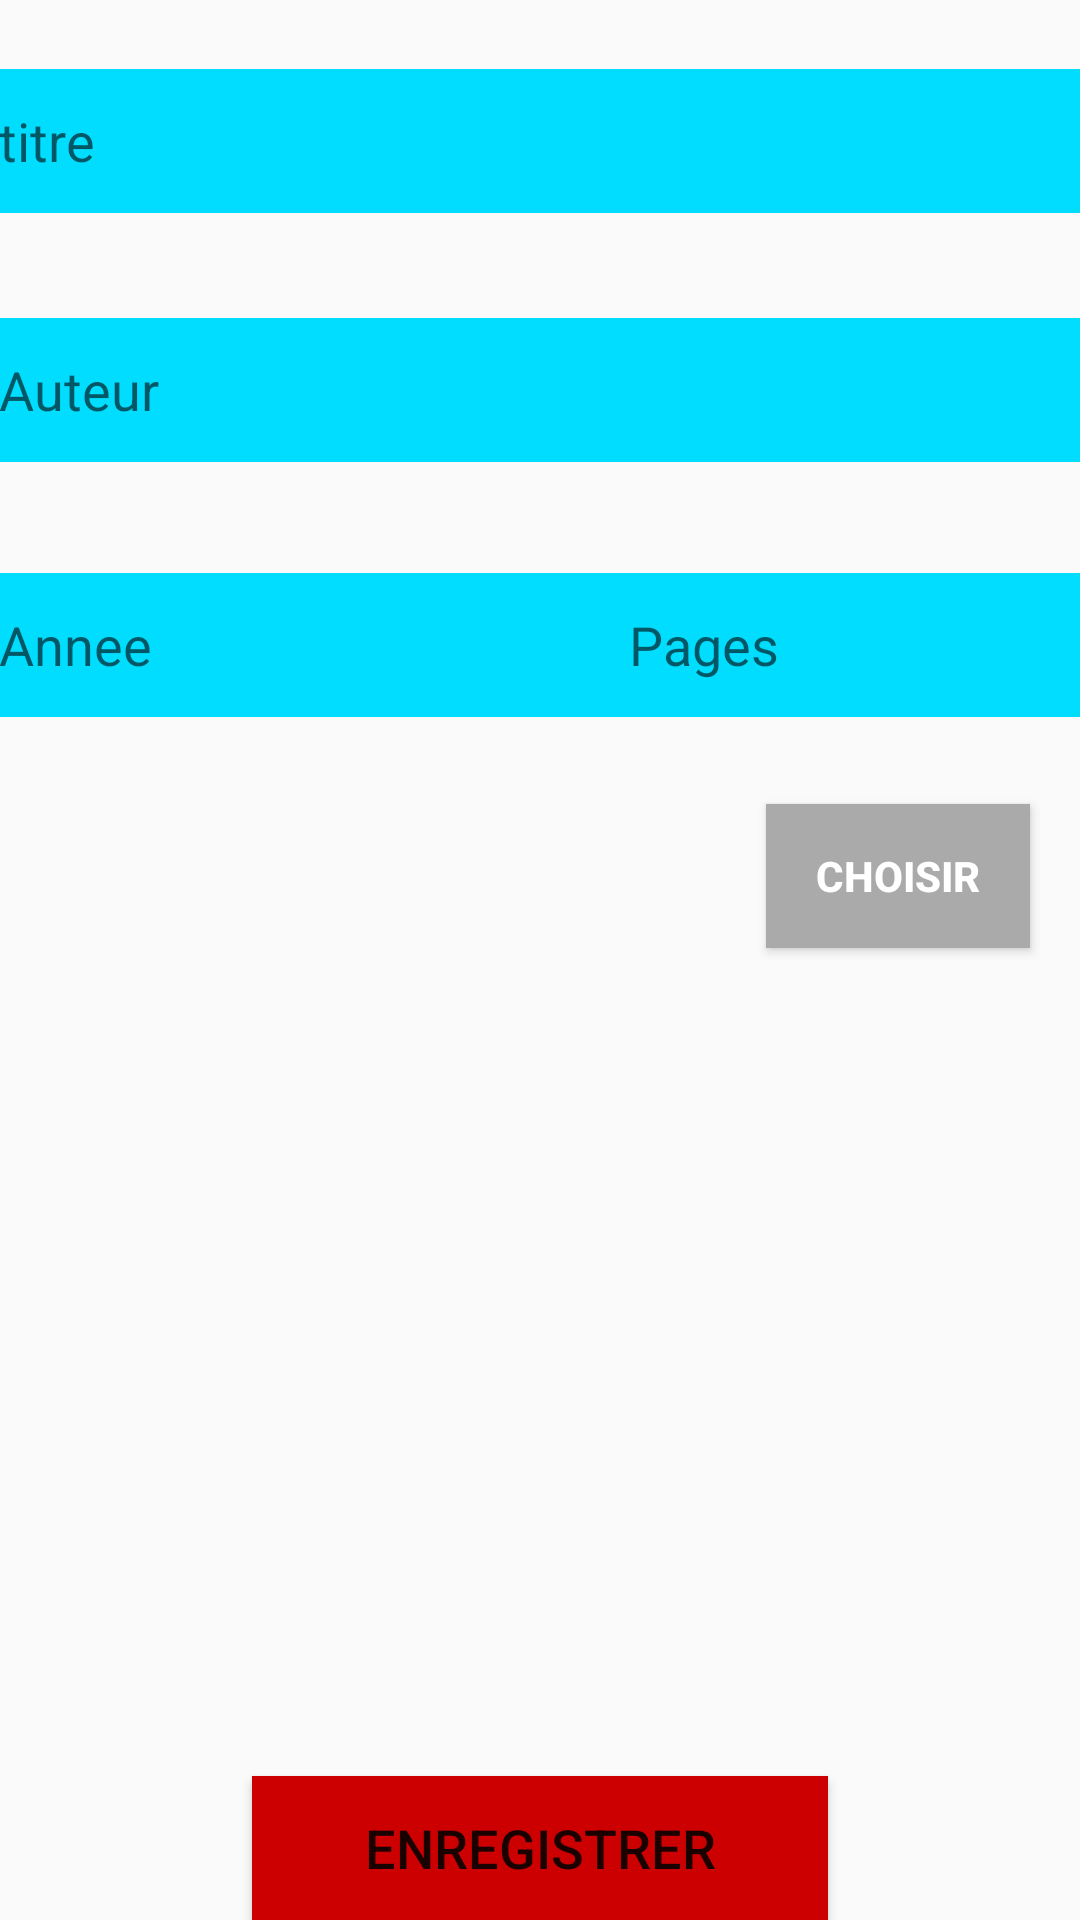

The Android layout XML behind this screen, and the referenced resources:
<!-- AndroidManifest.xml: application theme AppTheme -->
<!-- res/layout/activity_enregistrer.xml -->
<?xml version="1.0" encoding="utf-8"?>
<RelativeLayout xmlns:android="http://schemas.android.com/apk/res/android"
    xmlns:app="http://schemas.android.com/apk/res-auto"
    xmlns:tools="http://schemas.android.com/tools"
    android:id="@+id/activity_enregistrer"
    android:layout_width="match_parent"
    android:layout_height="match_parent"
    android:paddingBottom="@dimen/activity_vertical_margin"
    android:paddingLeft="@dimen/activity_horizontal_margin"
    android:paddingRight="@dimen/activity_horizontal_margin"
    android:paddingTop="@dimen/activity_vertical_margin"
    tools:context="com.mobiles.exemple.gestionlivres_volley_json_h19.EnregistrerActivity">

    <EditText
        android:layout_width="match_parent"
        android:layout_height="wrap_content"
        android:inputType="textPersonName"
        android:ems="10"
        android:layout_alignParentTop="true"
        android:layout_centerHorizontal="true"
        android:layout_marginTop="23dp"
        android:id="@+id/titre"
        android:background="@android:color/holo_blue_bright"
        android:minHeight="@android:dimen/app_icon_size"
        android:hint="titre"
        android:minWidth="@android:dimen/thumbnail_height"
        tools:hint="Titre" />

    <EditText
        android:layout_width="match_parent"
        android:layout_height="wrap_content"
        android:inputType="textPersonName"
        android:ems="10"
        android:layout_below="@+id/titre"
        android:layout_alignLeft="@+id/titre"
        android:layout_alignStart="@+id/titre"
        android:layout_marginTop="35dp"
        android:id="@+id/auteur"
        android:background="@android:color/holo_blue_bright"
        android:minHeight="@android:dimen/app_icon_size"
        android:hint="Auteur" />

    <EditText
        android:layout_width="wrap_content"
        android:layout_height="wrap_content"
        android:inputType="number"
        android:ems="10"
        android:layout_below="@+id/auteur"
        android:layout_marginTop="37dp"
        android:id="@+id/annee"
        android:background="@android:color/holo_blue_bright"
        android:minHeight="@android:dimen/app_icon_size"
        android:hint="Annee"

        android:maxWidth="40dp"


        />




    <EditText
        android:layout_width="wrap_content"
        android:layout_height="wrap_content"
        android:inputType="number"
        android:ems="10"
        android:id="@+id/pages"
        android:background="@android:color/holo_blue_bright"
        android:minHeight="@android:dimen/app_icon_size"
        android:hint="Pages"

        android:maxWidth="40dp"
        android:layout_alignBaseline="@+id/annee"
        android:layout_alignBottom="@+id/annee"
        android:layout_toRightOf="@+id/annee"
        android:layout_toEndOf="@+id/annee" />
    <ImageView
        android:id="@+id/upimg"
        android:layout_gravity="center_vertical"
        android:paddingTop="25px"
        android:layout_width="180dp"
        android:layout_height="180dp"
        android:scaleType="fitXY"
        android:layout_below="@+id/pages"
        />

    <Button
        android:text="Choisir"
        android:layout_width="wrap_content"
        android:layout_height="wrap_content"
        android:layout_below="@+id/pages"
        android:layout_alignParentRight="true"
        android:layout_alignParentEnd="true"
        android:layout_marginRight="17dp"
        android:layout_marginEnd="17dp"
        android:layout_marginTop="29dp"
        android:id="@+id/btchoisir"
        android:background="@android:color/darker_gray"
        android:textColor="@android:color/background_light"
        tools:textStyle="bold"
        android:textStyle="normal|bold" />

    <Button
        android:text="Enregistrer"
        android:layout_width="wrap_content"
        android:layout_height="wrap_content"
        android:id="@+id/enregistrer"
        android:background="@android:color/holo_red_dark"
        android:minWidth="@android:dimen/thumbnail_width"
        android:textSize="18sp"
        tools:textStyle="bold"
        android:layout_alignParentBottom="true"
        android:layout_centerHorizontal="true" />


</RelativeLayout>
<!-- resources referenced by this layout -->
<resources>
  <style name="AppTheme" parent="Theme.AppCompat.Light.NoActionBar">
          
          <item name="colorPrimary">@color/colorPrimary</item>
          <item name="colorPrimaryDark">@color/colorPrimaryDark</item>
          <item name="colorAccent">@color/colorAccent</item>
      </style>
  <!-- not gathered from this repository: default colours our renderer supplied (Android Studio template values) -->
  <color name="colorPrimary">#FF6200EE</color>
  <color name="colorPrimaryDark">#FF3700B3</color>
  <color name="colorAccent">#FF03DAC5</color>
</resources>
